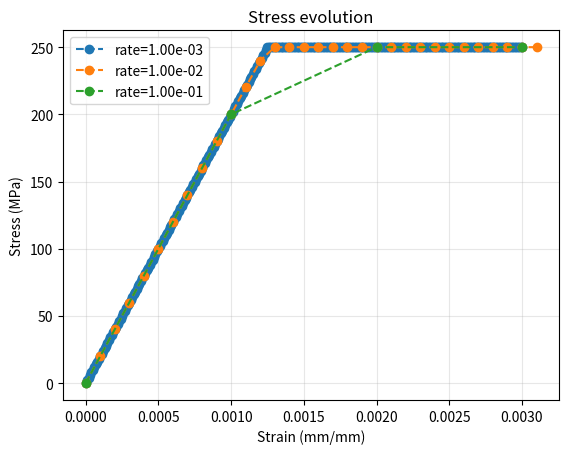

Source code (Python):
import numpy as np
import matplotlib.pyplot as plt

def return_mapping_viscoplasticity(eps_n, d_eps, dt, eps_vp_n, E, sigma_y, eta, n=1):
    """
    Parameters:
    -----------
    eps_n : Total strain at step n
    d_eps : Strain increment
    dt : Time increment [s]
    eps_vp_n : Viscoplastic strain at step n
    E : Young's modulus [Pa]
    sigma_y : Yield stress [Pa]
    eta : Viscosity [Pa·s]
    n : Rate sensitivity exponent (default=1)
    
    Returns:
    --------
    sigma : Stress [Pa]
    eps_vp : Viscoplastic strain
    """
    # Define a lambda for macaulay brackets (ramp function)
    # TODO: remove if neaded  - macaulay = lambda x : (x + np.abs(x))/2

    # Compute next step straina and trial stress
    eps_n_1 = eps_n + d_eps

    sigma_trial = E*(eps_n_1 - eps_vp_n)

    # Check yield condition
    f_trial = np.abs(sigma_trial) - sigma_y

    if f_trial < 0: # Elastic step
        return sigma_trial, eps_vp_n
    else: # Plastic step
        # Compute plastic multiplier
        d_lambda = (dt / eta) * (f_trial / sigma_y)**n 
        d_lambda /= (1 + dt*E / (eta * sigma_y**n) * f_trial**(n - 1))
        
        d_lambda2 = (dt / eta) * f_trial / (1 + dt*E/eta)
        print(f"dlambda 1: {d_lambda:.2e}, 2:{d_lambda2:.2e}")
        
        # Update viscoplastic strain
        eps_vp_n += d_lambda * np.sign(sigma_trial)
        
        # Update stress
        sigma = sigma_trial - E * d_lambda * np.sign(sigma_trial)
        
        return sigma, eps_vp_n
    
def rate_sensitivity():
    '''
    Function to evaluate the strain rate sensitivity
    '''
    # Material properties
    E = 200e3                           # MPa - Young's modulus
    SIGMA_Y0 = 250                      # MPa - Yield stress
            
   
    # (3.2.1) Constant visosity, variable strain rate
    DT = 0.01                           # s -  constant time step
    ETA = 1e-6                          # Pa*s - Viscosity
       
    # Analysis parameters
    strain_rates = [1e-3, 1e-2, 1e-1]   # mm/mm*s
    MAX_EPS = 3e-3                      # mm/mm
    
    # History variables for each strain rate
    stress_rate_i = []
    eps_rate_i = []
    eps_vp_rate_i = []
    
    for strain_rate in strain_rates:
        # Initialize stresses and strains
        eps_n = 0
        eps_vp_n = 0
        d_eps = strain_rate*DT
        
        # Initialize history variable
        stress_history = [0.0]
        eps_history = [0.0]
        eps_vp_history = [0.0]

        # Loop untill max strain is reached
        while eps_n < MAX_EPS:
            stress, eps_vp_n = return_mapping_viscoplasticity(eps_n, d_eps, DT, eps_vp_n, E, SIGMA_Y0, ETA)
            
            # Update variables and append history variables
            eps_n += d_eps # needs to be updated after the integration
            eps_history.append(eps_n)
            stress_history.append(stress)
            eps_vp_history.append(eps_vp_n)
            
        # Keep track of each history variable evolution for each rates
        eps_rate_i.append(eps_history)
        stress_rate_i.append(stress_history)
        eps_vp_rate_i.append(eps_vp_history)
        
    # * Post processing
        # Plot all stress strain curves (f(H))
    fig, ax = plt.subplots()
    for strain, stress, strain_rate in zip(eps_rate_i, stress_rate_i, strain_rates):
        ax.plot(strain, stress,ls = '--', marker = 'o', label = f"rate={strain_rate:.2e}")

    # Axis labels and styling
    ax.set_xlabel("Strain (mm/mm)")
    ax.set_ylabel("Stress (MPa)")
    ax.set_title("Stress evolution")
    ax.grid(alpha = 0.3)
    ax.legend()
    plt.show()
    fig.savefig("week03_rate_sensitivity.png")

            
            
def creep_test():
    # (3.2.2) Creep test
    pass
    
def relaxation_test():
    # (3.2.3) Relaxation test
    pass
    
def viscosity_effect():
    # (3.2.4) Effect of viscosity
    pass

        

if __name__ == '__main__':
    rate_sensitivity()
    creep_test()
    relaxation_test()
    viscosity_effect()
